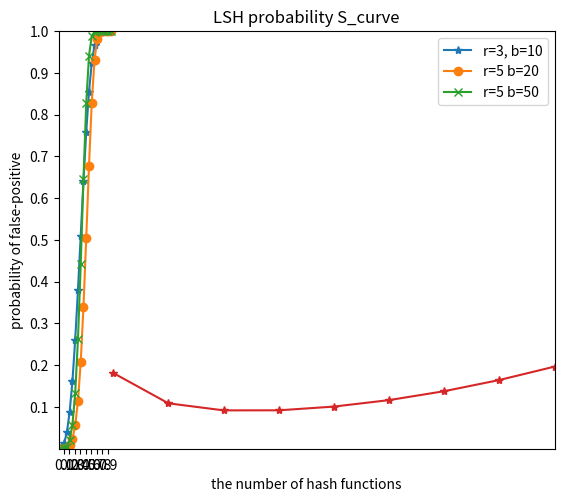

The script that saved this image:
# coding = utf-8




'''
LSH locality sentitive hash 

P(similar) = 1 - (1 - S^r)^b   

S : similarity of two items
r : rows per band
b : bands per signature matrix
'''


import numpy as np
from matplotlib import pyplot as plt

def lsh_graph():
    r_b = [(3, 10, '*', 'r=3, b=10'), (5, 20, 'o', 'r=5 b=20'), (5, 50, 'x', 'r=5 b=50')]
    s = np.arange(0.01, 1, 0.05)

    plt.title('LSH probability S_curve')
    for r, b, mark, label in r_b:
        p = 1 - (1 - s**r)**b
        plt.plot(s, p, marker=mark, label=label)
        plt.legend()
    plt.margins(0)
    plt.subplots_adjust(bottom=0.01)
    plt.ylabel('probability')
    plt.yticks([i*0.1 for i in range(0, 12, 1)])
    plt.xticks([i*0.01 for i in range(0, 100, 10)])
    plt.xlabel('Similarity')
    plt.show()



def pf_graph():
    k = np.arange(1, 10, 1)
    m = 2
    n = 10
    p = (1 - np.exp(- k*m/n))**k

    plt.plot(k, p, marker='*')
    plt.ylabel('probability of false-positive')
    plt.xlabel('the number of hash functions')
    plt.show()




if __name__ == "__main__":
    lsh_graph()
    pf_graph()
